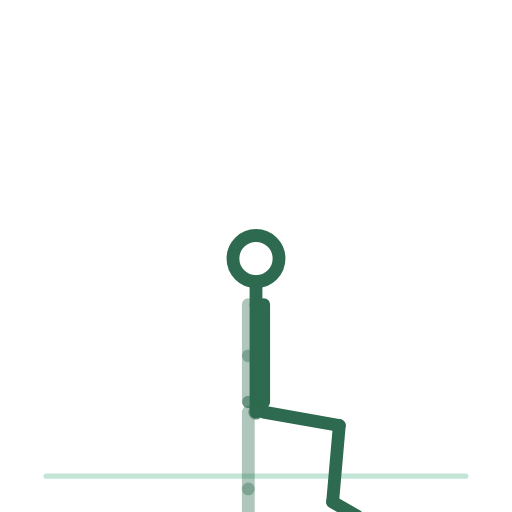
t = 0.00 s
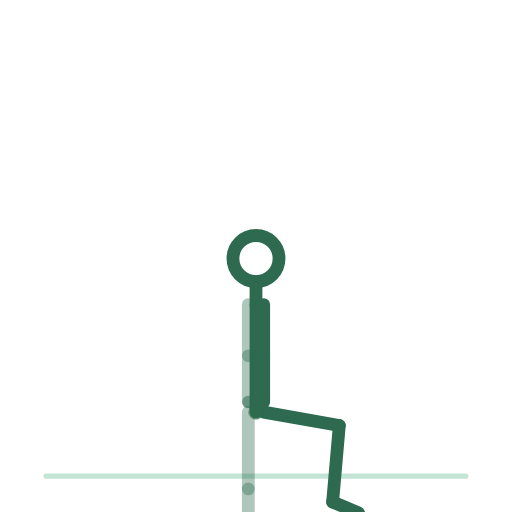
t = 0.38 s
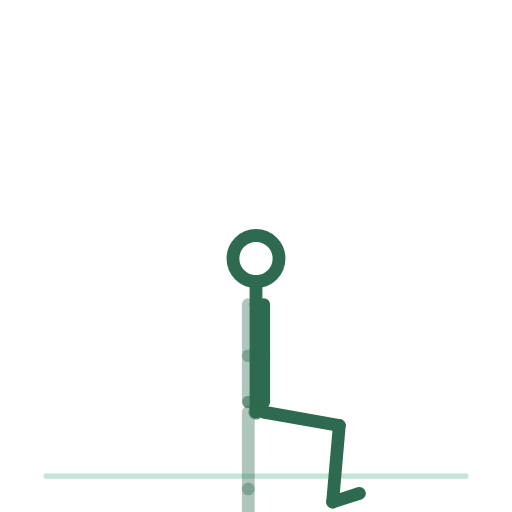
t = 1.13 s
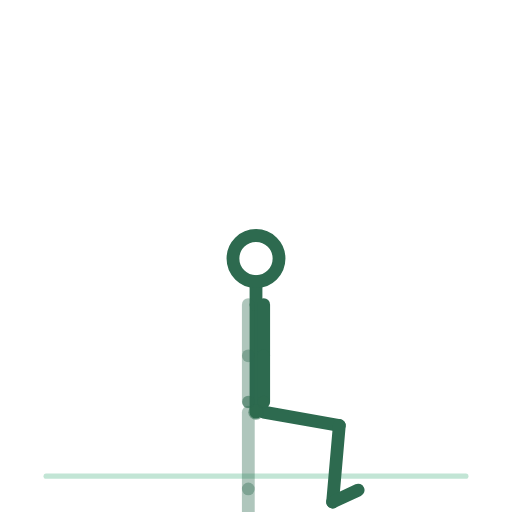
t = 1.50 s
t = 1.88 s: frame unchanged from t = 1.13 s, image omitted
t = 2.63 s: frame unchanged from t = 0.38 s, image omitted

The animated SVG that drew these frames (rendered in a browser with its animation timeline set to each time). Animation: 14 SMIL elements (animateTransform=14); one cycle of 3.00 s, repeats indefinitely.

<svg xmlns="http://www.w3.org/2000/svg" viewBox="0 0 200 200" role="img" aria-label="flexion-extension-de-cheville-assis"><title>flexion-extension-de-cheville-assis</title><style>.bone{fill:none;stroke:#2D6A4F;stroke-width:5;stroke-linecap:round}.bone.far{opacity:.38}.head{fill:none;stroke:#2D6A4F;stroke-width:5}.joint{fill:#2D6A4F;opacity:.55}.floor{fill:#52B788;stroke:#52B788;stroke-width:2;opacity:.35;stroke-linecap:round}@media (prefers-reduced-motion: reduce) { animateTransform { display: none !important; } }</style><line class="floor" x1="18" y1="186" x2="182" y2="186"/><g><animateTransform attributeName="transform" type="translate" values="100.0,161.0;100.0,161.0;100.0,161.0" keyTimes="0.0000;0.5000;1.0000" dur="3s" repeatCount="indefinite" calcMode="spline" keySplines=".42 0 .58 1;.42 0 .58 1"/><g><g><animateTransform attributeName="transform" type="rotate" values="0.0;0.0;0.0" keyTimes="0.0000;0.5000;1.0000" dur="3s" repeatCount="indefinite" calcMode="spline" keySplines=".42 0 .58 1;.42 0 .58 1"/><g transform="translate(-3,0)"><g><animateTransform attributeName="transform" type="rotate" values="0.0;0.0;0.0" keyTimes="0.0000;0.5000;1.0000" dur="3s" repeatCount="indefinite" calcMode="spline" keySplines=".42 0 .58 1;.42 0 .58 1"/><line class="bone far" x1="0" y1="0" x2="0" y2="30"/><g transform="translate(0,30)"><g><animateTransform attributeName="transform" type="rotate" values="0.0;0.0;0.0" keyTimes="0.0000;0.5000;1.0000" dur="3s" repeatCount="indefinite" calcMode="spline" keySplines=".42 0 .58 1;.42 0 .58 1"/><line class="bone far" x1="0" y1="0" x2="0" y2="30"/><g transform="translate(0,30)"><g><animateTransform attributeName="transform" type="rotate" values="0.0;0.0;0.0" keyTimes="0.0000;0.5000;1.0000" dur="3s" repeatCount="indefinite" calcMode="spline" keySplines=".42 0 .58 1;.42 0 .58 1"/><line class="bone far" x1="0" y1="0" x2="11" y2="0"/></g></g></g></g></g></g><g transform="translate(3,0)"><g><animateTransform attributeName="transform" type="rotate" values="-80.0;-80.0;-80.0" keyTimes="0.0000;0.5000;1.0000" dur="3s" repeatCount="indefinite" calcMode="spline" keySplines=".42 0 .58 1;.42 0 .58 1"/><line class="bone near" x1="0" y1="0" x2="0" y2="30"/><g transform="translate(0,30)"><g><animateTransform attributeName="transform" type="rotate" values="85.0;85.0;85.0" keyTimes="0.0000;0.5000;1.0000" dur="3s" repeatCount="indefinite" calcMode="spline" keySplines=".42 0 .58 1;.42 0 .58 1"/><line class="bone near" x1="0" y1="0" x2="0" y2="30"/><g transform="translate(0,30)"><g><animateTransform attributeName="transform" type="rotate" values="25.0;-30.0;25.0" keyTimes="0.0000;0.5000;1.0000" dur="3s" repeatCount="indefinite" calcMode="spline" keySplines=".42 0 .58 1;.42 0 .58 1"/><line class="bone near" x1="0" y1="0" x2="11" y2="0"/></g></g></g></g></g></g><g><g><animateTransform attributeName="transform" type="rotate" values="0.0;0.0;0.0" keyTimes="0.0000;0.5000;1.0000" dur="3s" repeatCount="indefinite" calcMode="spline" keySplines=".42 0 .58 1;.42 0 .58 1"/><line class="bone" x1="0" y1="0" x2="0" y2="-42"/><g transform="translate(0,-42)"><g transform="translate(0,0)"><g><animateTransform attributeName="transform" type="rotate" values="0.0;0.0;0.0" keyTimes="0.0000;0.5000;1.0000" dur="3s" repeatCount="indefinite" calcMode="spline" keySplines=".42 0 .58 1;.42 0 .58 1"/><line class="bone" x1="0" y1="0" x2="0" y2="-9"/><circle class="head" cx="0" cy="-18" r="9"/></g></g><g transform="translate(-3,0)"><g><animateTransform attributeName="transform" type="rotate" values="0.0;0.0;0.0" keyTimes="0.0000;0.5000;1.0000" dur="3s" repeatCount="indefinite" calcMode="spline" keySplines=".42 0 .58 1;.42 0 .58 1"/><line class="bone far" x1="0" y1="0" x2="0" y2="20"/><g transform="translate(0,20)"><g><animateTransform attributeName="transform" type="rotate" values="0.0;0.0;0.0" keyTimes="0.0000;0.5000;1.0000" dur="3s" repeatCount="indefinite" calcMode="spline" keySplines=".42 0 .58 1;.42 0 .58 1"/><line class="bone far" x1="0" y1="0" x2="0" y2="18"/><circle class="joint" cx="0" cy="18" r="2.4"/></g></g></g></g><g transform="translate(3,0)"><g><animateTransform attributeName="transform" type="rotate" values="0.0;0.0;0.0" keyTimes="0.0000;0.5000;1.0000" dur="3s" repeatCount="indefinite" calcMode="spline" keySplines=".42 0 .58 1;.42 0 .58 1"/><line class="bone near" x1="0" y1="0" x2="0" y2="20"/><g transform="translate(0,20)"><g><animateTransform attributeName="transform" type="rotate" values="0.0;0.0;0.0" keyTimes="0.0000;0.5000;1.0000" dur="3s" repeatCount="indefinite" calcMode="spline" keySplines=".42 0 .58 1;.42 0 .58 1"/><line class="bone near" x1="0" y1="0" x2="0" y2="18"/><circle class="joint" cx="0" cy="18" r="2.4"/></g></g></g></g></g></g></g><circle class="joint" cx="0" cy="0" r="3"/></g></g></g></svg>
